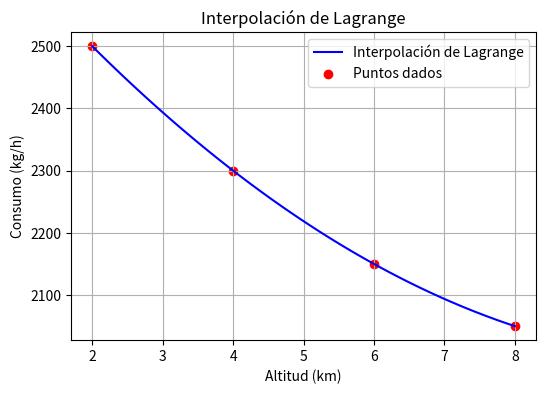

Write the Python code that produced this figure.
import numpy as np
import matplotlib.pyplot as plt

# Definición de los puntos de interpolación
x_points = np.array([2.0, 4.0, 6.0, 8.0])
y_points = np.array([2500, 2300, 2150, 2050])

# Función de interpolación de Lagrange
def lagrange_interpolation(x, x_points, y_points):
    n = len(x_points)
    result = 0
    for i in range(n):
        term = y_points[i]
        for j in range(n):
            if i != j:
                term *= (x - x_points[j]) / (x_points[i] - x_points[j])
        result += term
    return result

#  Evaluar en x = 5.0
x_eval = 5.0
y_eval = lagrange_interpolation(x_eval, x_points, y_points)
print(f"El consumo en x = {x_eval} km es: {y_eval} kg/h")

# Puntos para graficar la interpolación
x_values = np.linspace(min(x_points), max(x_points), 100)
y_values = [lagrange_interpolation(x, x_points, y_points) for x in x_values]

# Graficar los puntos y la interpolación
plt.figure(figsize=(6,4))
plt.plot(x_values, y_values, label="Interpolación de Lagrange", color="blue")
plt.scatter(x_points, y_points, color="red", label="Puntos dados")
plt.xlabel("Altitud (km)")
plt.ylabel("Consumo (kg/h)")
plt.title("Interpolación de Lagrange")
plt.legend()
plt.grid(True)
plt.savefig("lagrange_interpolacionEjer3.png")
plt.show()
